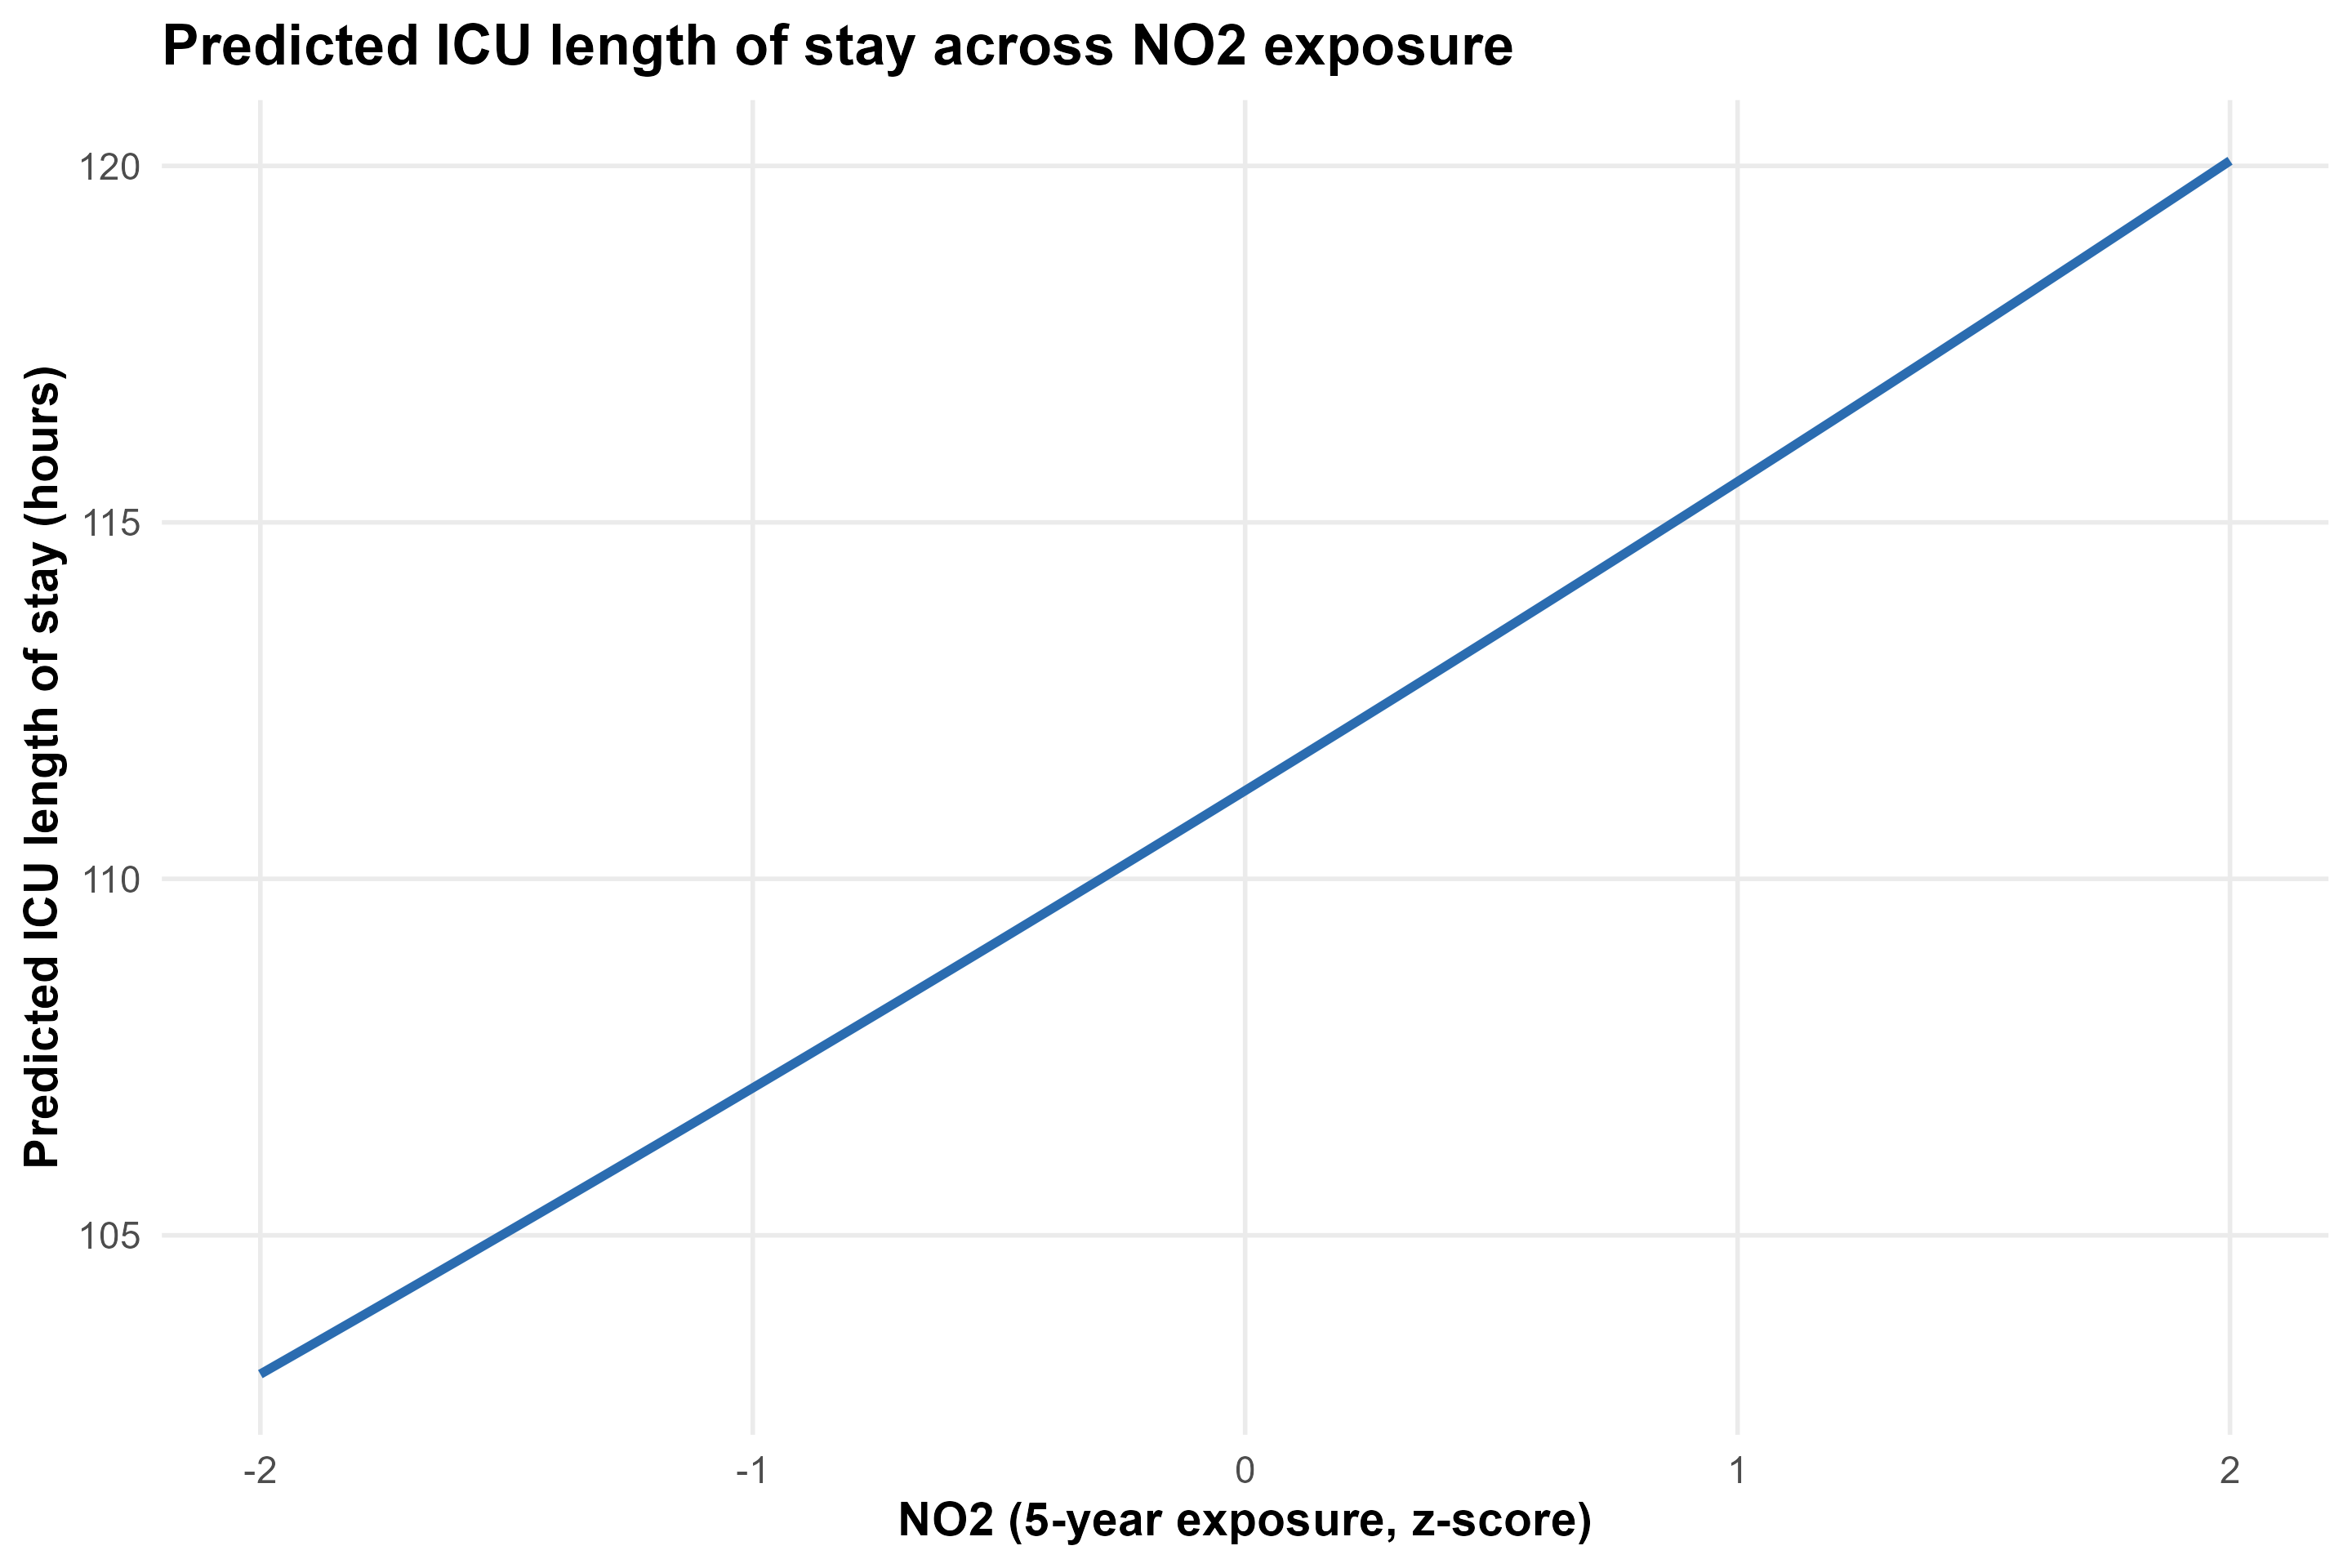

The data file committed next to this chart (first rows):
no2_5y_z, pm25_5y_z, traj_cluster_ra, age_years, sex_category, race_category, admit_year, charlson_score, advanced_cancer_any_poa, pred_icu_los_hours
-2, 0, 1, 69.3, Female, Black or African American, 2023, 7.838, FALSE, 103.1
-1.9, 0, 1, 69.3, Female, Black or African American, 2023, 7.838, FALSE, 103.4
-1.8, 0, 1, 69.3, Female, Black or African American, 2023, 7.838, FALSE, 103.8
-1.7, 0, 1, 69.3, Female, Black or African American, 2023, 7.838, FALSE, 104.2
-1.6, 0, 1, 69.3, Female, Black or African American, 2023, 7.838, FALSE, 104.6
-1.5, 0, 1, 69.3, Female, Black or African American, 2023, 7.838, FALSE, 105
-1.4, 0, 1, 69.3, Female, Black or African American, 2023, 7.838, FALSE, 105.4
-1.3, 0, 1, 69.3, Female, Black or African American, 2023, 7.838, FALSE, 105.8
-1.2, 0, 1, 69.3, Female, Black or African American, 2023, 7.838, FALSE, 106.3
-1.1, 0, 1, 69.3, Female, Black or African American, 2023, 7.838, FALSE, 106.7
-1, 0, 1, 69.3, Female, Black or African American, 2023, 7.838, FALSE, 107.1
-0.9, 0, 1, 69.3, Female, Black or African American, 2023, 7.838, FALSE, 107.5
-0.8, 0, 1, 69.3, Female, Black or African American, 2023, 7.838, FALSE, 107.9
-0.7, 0, 1, 69.3, Female, Black or African American, 2023, 7.838, FALSE, 108.3
-0.6, 0, 1, 69.3, Female, Black or African American, 2023, 7.838, FALSE, 108.7
-0.5, 0, 1, 69.3, Female, Black or African American, 2023, 7.838, FALSE, 109.1
-0.4, 0, 1, 69.3, Female, Black or African American, 2023, 7.838, FALSE, 109.6
-0.3, 0, 1, 69.3, Female, Black or African American, 2023, 7.838, FALSE, 110
-0.2, 0, 1, 69.3, Female, Black or African American, 2023, 7.838, FALSE, 110.4
-0.1, 0, 1, 69.3, Female, Black or African American, 2023, 7.838, FALSE, 110.8
0, 0, 1, 69.3, Female, Black or African American, 2023, 7.838, FALSE, 111.2
0.1, 0, 1, 69.3, Female, Black or African American, 2023, 7.838, FALSE, 111.7
0.2, 0, 1, 69.3, Female, Black or African American, 2023, 7.838, FALSE, 112.1
0.3, 0, 1, 69.3, Female, Black or African American, 2023, 7.838, FALSE, 112.5
0.4, 0, 1, 69.3, Female, Black or African American, 2023, 7.838, FALSE, 113
0.5, 0, 1, 69.3, Female, Black or African American, 2023, 7.838, FALSE, 113.4
0.6, 0, 1, 69.3, Female, Black or African American, 2023, 7.838, FALSE, 113.8
0.7, 0, 1, 69.3, Female, Black or African American, 2023, 7.838, FALSE, 114.3
0.8, 0, 1, 69.3, Female, Black or African American, 2023, 7.838, FALSE, 114.7
0.9, 0, 1, 69.3, Female, Black or African American, 2023, 7.838, FALSE, 115.1
1, 0, 1, 69.3, Female, Black or African American, 2023, 7.838, FALSE, 115.6
1.1, 0, 1, 69.3, Female, Black or African American, 2023, 7.838, FALSE, 116
1.2, 0, 1, 69.3, Female, Black or African American, 2023, 7.838, FALSE, 116.5
1.3, 0, 1, 69.3, Female, Black or African American, 2023, 7.838, FALSE, 116.9
1.4, 0, 1, 69.3, Female, Black or African American, 2023, 7.838, FALSE, 117.4
1.5, 0, 1, 69.3, Female, Black or African American, 2023, 7.838, FALSE, 117.8
1.6, 0, 1, 69.3, Female, Black or African American, 2023, 7.838, FALSE, 118.3
1.7, 0, 1, 69.3, Female, Black or African American, 2023, 7.838, FALSE, 118.7
1.8, 0, 1, 69.3, Female, Black or African American, 2023, 7.838, FALSE, 119.2
1.9, 0, 1, 69.3, Female, Black or African American, 2023, 7.838, FALSE, 119.6
2, 0, 1, 69.3, Female, Black or African American, 2023, 7.838, FALSE, 120.1
